Run: headless pygame with SDL's dummy video driver; simulated clock (each Clock.tick advances the game by its frame time, no real sleeping); random seed 0; keys injected as events and as key.get_pressed() state; no mouse input.
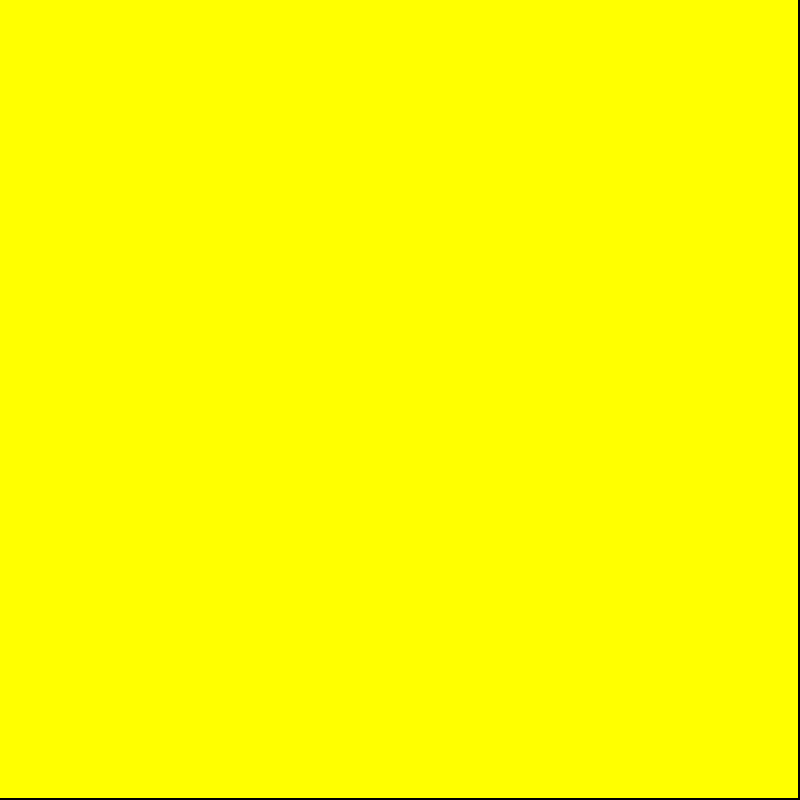
Frame 1 of 4 · flips 1–60 · no input
Frame 2 of 4 · flips 61–180 · tapped SPACE, RETURN · held RIGHT (→), D · screen unchanged from frame 1, image omitted
Frame 3 of 4 · flips 181–300 · held DOWN (↓), S · screen unchanged from frame 2, image omitted
Frame 4 of 4 · flips 301–420 · held LEFT (←), A, UP (↑), W · screen unchanged from frame 3, image omitted

The pygame program that drew these frames:

import pygame
import sys  # Add this import at the top of your file
import time

# Grid size
WIDTH, HEIGHT = 10, 10

# Window size
WINDOW_WIDTH, WINDOW_HEIGHT = 800, 800

# Cell size
CELL_WIDTH = WINDOW_WIDTH // WIDTH
CELL_HEIGHT = WINDOW_HEIGHT // HEIGHT

# Colors
BACKGROUND_COLOR = (128, 0, 128)  # Purple
CELL_COLOR = (255, 255, 0)  # Yellow

# Initialize Pygame
pygame.init()

# Set up display
WINDOW = pygame.display.set_mode((WINDOW_WIDTH, WINDOW_HEIGHT))

# Initial grid state
grid = set()

# Glider pattern
glider_pattern = [(1, 0), (2, 1), (0, 2), (1, 2), (2, 2)]
for x, y in glider_pattern:
    grid.add((x, y))

def draw_grid():
    if not grid:
        return

    min_x = min(x for x, y in grid)
    max_x = max(x for x, y in grid)
    min_y = min(y for x, y in grid)
    max_y = max(y for x, y in grid)

    grid_width = max_x - min_x + 1
    grid_height = max_y - min_y + 1

    cell_width = WINDOW_WIDTH // grid_width
    cell_height = WINDOW_HEIGHT // grid_height

    for x, y in grid:
        rect = pygame.Rect((x-min_x)*cell_width, (y-min_y)*cell_height, cell_width, cell_height)
        pygame.draw.rect(WINDOW, CELL_COLOR, rect)

def update_grid():
    new_grid = set()
    candidates = grid.union((x+dx, y+dy) for x, y in grid for dx in [-1, 0, 1] for dy in [-1, 0, 1])

    for x, y in candidates:
        live_neighbors = sum((nx, ny) in grid for nx in [x-1, x, x+1] for ny in [y-1, y, y+1] if (nx, ny) != (x, y))
        if (x, y) in grid and live_neighbors in [2, 3]:
            new_grid.add((x, y))
        elif (x, y) not in grid and live_neighbors == 3:
            new_grid.add((x, y))

    return new_grid

while True:
    for event in pygame.event.get():
        if event.type == pygame.QUIT:
            pygame.quit()

    draw_grid()
    pygame.display.update()

    grid = update_grid()
    time.sleep(2)
